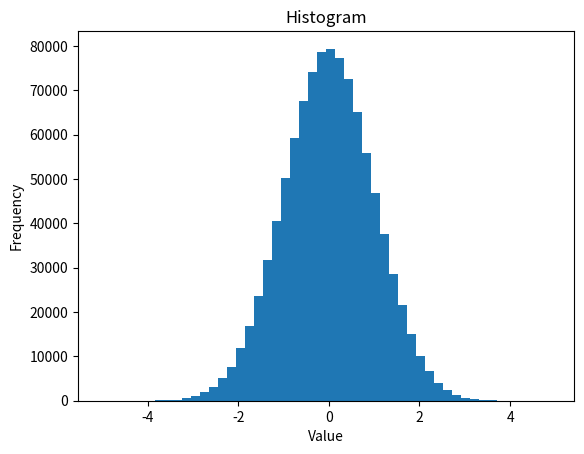

Recreate this plot in Python.
import math
import random
import numpy as np
import matplotlib.pyplot as plt
b = 1
m = 0
v = 1

def gestosc_normalna(x):
    c = math.sqrt(2*math.pi)*v #norming constant
    w = -(x-m)**2/(2*v**2)     #exponent
    return math.exp(w)/c

def a(x, y):
    return min(1, gestosc_normalna(y)/gestosc_normalna(x))

def MH_step(x):
    y = random.uniform(x-b, x+b)
    u = random.uniform(0, 1)
    if u <= a(x, y):
        z = y
    else:
        z = x
    return z

def MH_simulation(burn, steps): #burn parameter specifies how many initial samples we reject because MC is far from desired distribution
    x = 0
    MH = []
    for j in range(burn+steps):
        x = MH_step(x)
        if j >= burn:
            MH.append(x)
    return MH

def plot_histogram(MH):
    plt.hist(MH, bins=50)      
    plt.xlabel('Value')
    plt.ylabel('Frequency')
    plt.title('Histogram')
    plt.show()

def estimate_sigma_sq_as(burn, steps):
    chain = MH_simulation(burn, steps)
    m = int(np.floor(np.sqrt(steps)))  
    k = steps // m                      
    block_means = [sum(chain[i*m:(i+1)*m])/m for i in range(k)]
    overall_mean = sum(chain[:k*m])/(k*m)
    sigma_sq_as = (m / k) * sum((bm - overall_mean)**2 for bm in block_means)
    return sigma_sq_as

burn = 100000
steps = 1000000
MH = MH_simulation(burn, steps)
plot_histogram(MH)
print(estimate_sigma_sq_as(burn, steps))




    